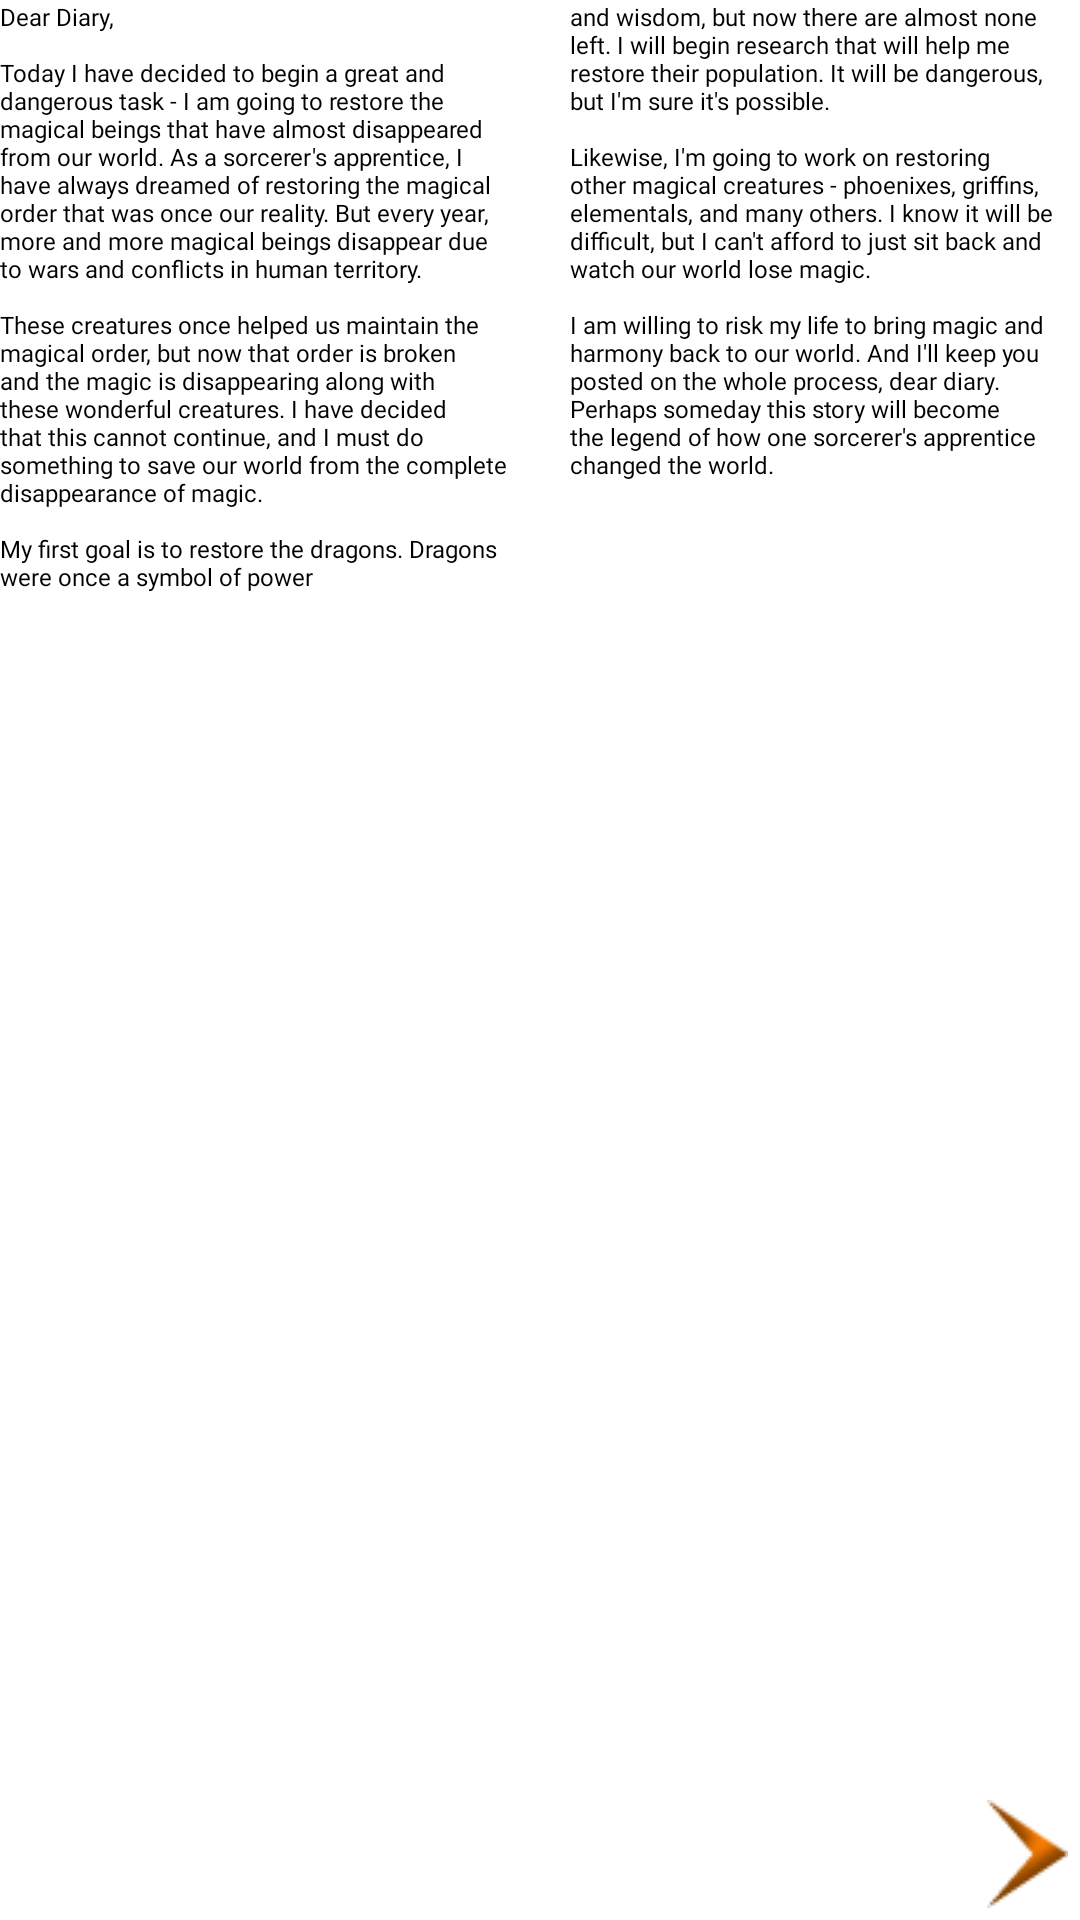

Reconstruct the res/layout file that produces this screen, plus the resources it refers to.
<!-- AndroidManifest.xml: application theme Theme.AlchemyOfCreatures -->
<!-- res/layout/fragment_diary.xml -->
<?xml version="1.0" encoding="utf-8"?>
<LinearLayout xmlns:android="http://schemas.android.com/apk/res/android"
    xmlns:tools="http://schemas.android.com/tools"
    android:layout_width="match_parent"
    android:layout_height="match_parent"
    android:orientation="horizontal"
    android:weightSum="2"
    tools:context=".fragments.DiaryFragment">

    <RelativeLayout
        android:layout_width="0dp"
        android:layout_height="match_parent"
        android:layout_marginEnd="10dp"
        android:layout_weight="1">

        <TextView
            android:id="@+id/txt_1"
            android:layout_width="wrap_content"
            android:layout_height="match_parent"
            android:fontFamily="@font/playfairdisplay_med"
            android:text="@string/dear_diary1"
            android:textColor="@color/black"
            android:textSize="8sp" />
    </RelativeLayout>

    <RelativeLayout
        android:layout_width="0dp"
        android:layout_height="match_parent"
        android:layout_marginStart="10dp"
        android:layout_weight="1">

        <TextView
            android:id="@+id/txt_2"
            android:layout_width="wrap_content"
            android:layout_height="match_parent"
            android:fontFamily="@font/playfairdisplay_med"
            android:text="@string/dear_diary2"
            android:textColor="@color/black"
            android:textSize="8sp" />

        <ImageView
            android:id="@+id/next_btn"
            android:layout_width="wrap_content"
            android:layout_height="wrap_content"
            android:layout_alignParentRight="true"
            android:layout_alignParentBottom="true"
            android:layout_marginStart="4dp"
            android:layout_marginTop="4dp"
            android:layout_marginEnd="4dp"
            android:layout_marginBottom="4dp"
            android:rotation="180"
            android:src="@drawable/ic_back_btn" />
    </RelativeLayout>
</LinearLayout>
<!-- resources referenced by this layout -->
<resources>
  <color name="black">#FF000000</color>
  <!-- drawable ic_back_btn: png bitmap (drawable, 984 bytes) -->
  <string name="dear_diary1">Dear Diary,\n\nToday I have decided to begin a great and dangerous task - I am going to restore the magical beings that have almost disappeared from our world. As a sorcerer\'s apprentice, I have always dreamed of restoring the magical order that was once our reality. But every year, more and more magical beings disappear due to wars and conflicts in human territory.\n\nThese creatures once helped us maintain the magical order, but now that order is broken and the magic is disappearing along with these wonderful creatures. I have decided that this cannot continue, and I must do something to save our world from the complete disappearance of magic.\n\nMy first goal is to restore the dragons. Dragons were once a symbol of power</string>
  <string name="dear_diary2">and wisdom, but now there are almost none left. I will begin research that will help me restore their population. It will be dangerous, but I\'m sure it\'s possible.\n\nLikewise, I\'m going to work on restoring other magical creatures - phoenixes, griffins, elementals, and many others. I know it will be difficult, but I can\'t afford to just sit back and watch our world lose magic.\n\nI am willing to risk my life to bring magic and harmony back to our world. And I\'ll keep you posted on the whole process, dear diary. Perhaps someday this story will become the legend of how one sorcerer\'s apprentice changed the world. \n</string>
  <style name="Theme.AlchemyOfCreatures" parent="Theme.MaterialComponents.DayNight.NoActionBar">
          
          <item name="colorPrimary">@color/purple_500</item>
          <item name="colorPrimaryVariant">@color/purple_700</item>
          <item name="colorOnPrimary">@color/white</item>
          
          <item name="colorSecondary">@color/teal_200</item>
          <item name="colorSecondaryVariant">@color/teal_700</item>
          <item name="colorOnSecondary">@color/black</item>
          
          <item name="android:statusBarColor">?attr/colorPrimaryVariant</item>
          
      </style>
  <color name="purple_500">#FF6200EE</color>
  <color name="purple_700">#FF3700B3</color>
  <color name="white">#FFFFFFFF</color>
  <color name="teal_200">#FF03DAC5</color>
  <color name="teal_700">#FF018786</color>
</resources>
